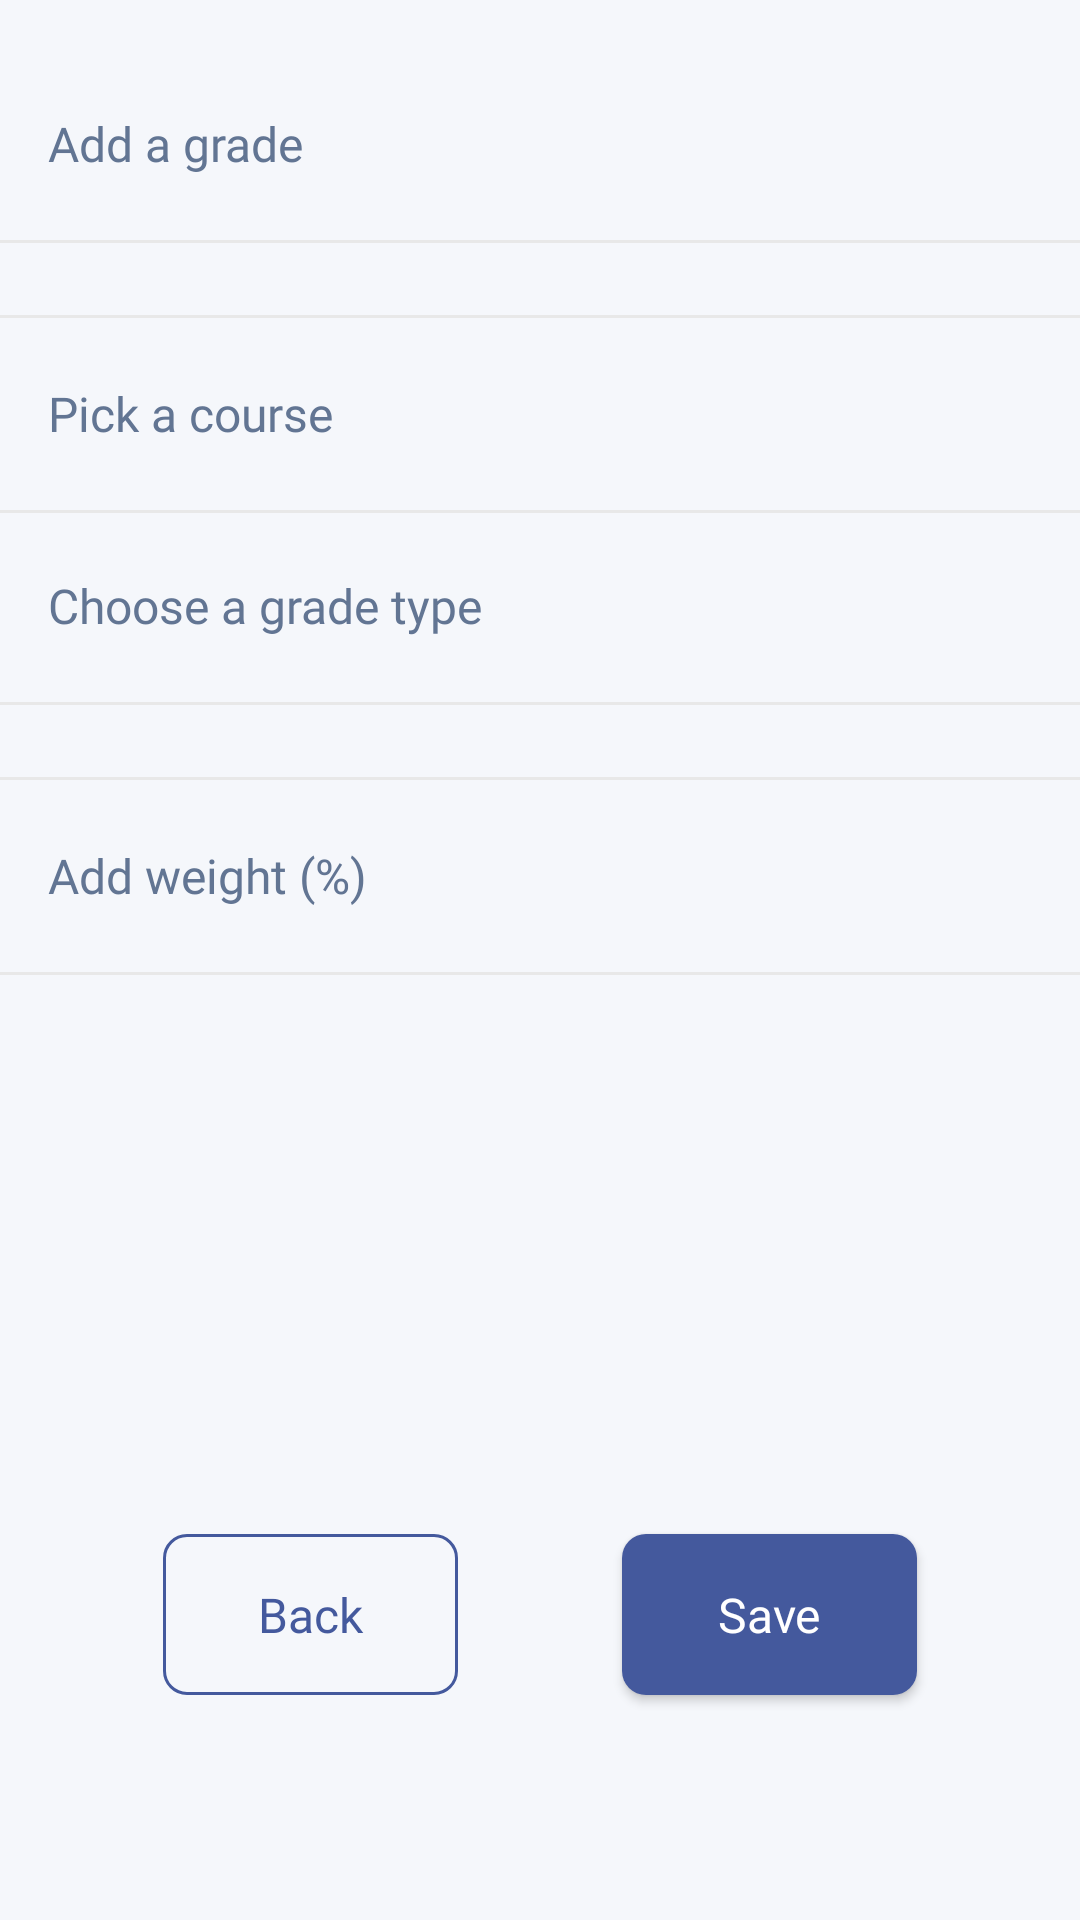

This screen was rendered from an Android layout file. Write that file and the resources it references.
<!-- AndroidManifest.xml: application theme Theme.StudentAssistant -->
<!-- res/layout/fragment_add_grade.xml -->
<?xml version="1.0" encoding="utf-8"?>
<androidx.constraintlayout.widget.ConstraintLayout xmlns:android="http://schemas.android.com/apk/res/android"
    xmlns:tools="http://schemas.android.com/tools"
    android:layout_width="match_parent"
    android:layout_height="match_parent"
    xmlns:app="http://schemas.android.com/apk/res-auto"
    android:background="@color/light_backgrounds_main_background"
    tools:context=".grades.addGrade.view.AddGradeFragment">

    <EditText
        android:id="@+id/et_grade"
        android:layout_width="match_parent"
        android:layout_height="wrap_content"
        android:layout_marginTop="24dp"
        android:layout_marginEnd="16dp"
        android:drawableStart="@drawable/ic_grades"
        android:hint="@string/add_a_grade"
        android:imeOptions="actionNext"
        android:inputType="number"
        android:minHeight="48dp"
        app:layout_constraintEnd_toEndOf="parent"
        app:layout_constraintStart_toStartOf="parent"
        app:layout_constraintTop_toTopOf="parent"
        android:autofillHints="" />

    <View
        android:id="@+id/view1"
        android:layout_width="match_parent"
        android:layout_height="1dp"
        android:layout_marginTop="8dp"
        android:background="@color/light_texts_stroke"
        app:layout_constraintTop_toBottomOf="@+id/et_grade" />

    <View
        android:id="@+id/view9"
        android:layout_width="match_parent"
        android:layout_height="1dp"
        android:layout_marginTop="24dp"
        android:background="@color/light_texts_stroke"
        app:layout_constraintEnd_toEndOf="parent"
        app:layout_constraintStart_toStartOf="parent"
        app:layout_constraintTop_toBottomOf="@+id/view1" />

    <EditText
        android:id="@+id/et_pick_course"
        android:layout_width="0dp"
        android:layout_height="wrap_content"
        android:layout_marginTop="8dp"
        android:layout_marginEnd="16dp"
        android:clickable="false"
        android:cursorVisible="false"
        android:drawableStart="@drawable/ic_courses"
        android:focusable="false"
        android:focusableInTouchMode="false"
        android:hint="@string/pick_a_course"
        android:minHeight="48dp"
        app:layout_constraintEnd_toEndOf="parent"
        app:layout_constraintStart_toStartOf="parent"
        android:autofillHints=""
        android:inputType="none"
        app:layout_constraintTop_toBottomOf="@+id/view9" />

    <View
        android:layout_width="match_parent"
        android:layout_height="1dp"
        android:layout_marginTop="8dp"
        android:background="@color/light_texts_stroke"
        app:layout_constraintTop_toBottomOf="@+id/et_pick_course" />

    <EditText
        android:id="@+id/et_grade_type"
        android:layout_width="0dp"
        android:layout_height="wrap_content"
        android:layout_marginTop="16dp"
        android:layout_marginEnd="16dp"
        android:clickable="false"
        android:cursorVisible="false"
        android:drawableStart="@drawable/ic_edit"
        android:focusable="false"
        android:focusableInTouchMode="false"
        android:hint="@string/grade_type"
        android:minHeight="48dp"
        app:layout_constraintEnd_toEndOf="parent"
        app:layout_constraintStart_toStartOf="parent"
        android:autofillHints=""
        app:layout_constraintTop_toBottomOf="@+id/et_pick_course"
        android:inputType="none" />

    <View
        android:id="@+id/view2"
        android:layout_width="match_parent"
        android:layout_height="1dp"
        android:layout_marginTop="8dp"
        android:background="@color/light_texts_stroke"
        app:layout_constraintTop_toBottomOf="@+id/et_grade_type" />

    <View
        android:id="@+id/view3"
        android:layout_width="match_parent"
        android:layout_height="1dp"
        android:layout_marginTop="24dp"
        android:background="@color/light_texts_stroke"
        app:layout_constraintTop_toBottomOf="@+id/view2" />

    <EditText
        android:id="@+id/et_weight"
        android:layout_width="match_parent"
        android:layout_height="wrap_content"
        android:layout_marginTop="8dp"
        android:layout_marginEnd="16dp"
        android:drawableStart="@drawable/ic_weight"
        android:hint="@string/weight"
        android:imeOptions="actionDone"
        android:inputType="number"
        android:minHeight="48dp"
        app:layout_constraintEnd_toEndOf="parent"
        app:layout_constraintStart_toStartOf="parent"
        android:autofillHints=""
        app:layout_constraintTop_toBottomOf="@id/view3" />

    <View
        android:layout_width="match_parent"
        android:layout_height="1dp"
        android:layout_marginTop="8dp"
        android:background="@color/light_texts_stroke"
        app:layout_constraintTop_toBottomOf="@+id/et_weight" />

    <com.google.android.material.button.MaterialButton
        android:id="@+id/btn_add_grade_back"
        style="?attr/materialButtonOutlinedStyle"
        android:layout_width="0dp"
        android:layout_height="wrap_content"
        android:paddingVertical="16dp"
        android:text="@string/back"
        android:textAppearance="@style/LightCategoryTitle"
        app:cornerRadius="8dp"
        app:layout_constraintBottom_toBottomOf="parent"
        app:layout_constraintDimensionRatio="3:2"
        app:layout_constraintEnd_toStartOf="@+id/btn_add_grade_add"
        app:layout_constraintHorizontal_bias="0.5"
        app:layout_constraintStart_toStartOf="parent"
        app:layout_constraintTop_toTopOf="parent"
        app:layout_constraintVertical_bias="0.88"
        app:strokeColor="@color/light_backgrounds_closest_event_background" />

    <com.google.android.material.button.MaterialButton
        android:id="@+id/btn_add_grade_add"
        android:layout_width="0dp"
        android:layout_height="wrap_content"
        android:text="@string/save"
        android:paddingVertical="16dp"
        app:layout_constraintDimensionRatio="3:2"
        app:cornerRadius="8dp"
        android:textAppearance="@style/LightCategoryTitle"
        app:layout_constraintEnd_toEndOf="parent"
        app:layout_constraintHorizontal_bias="0.5"
        app:layout_constraintStart_toEndOf="@+id/btn_add_grade_back"
        app:layout_constraintTop_toTopOf="@+id/btn_add_grade_back" />

</androidx.constraintlayout.widget.ConstraintLayout>
<!-- resources referenced by this layout -->
<resources>
  <color name="light_backgrounds_closest_event_background">#44599d</color>
  <color name="light_backgrounds_main_background">#f5f7fb</color>
  <color name="light_texts_stroke">#e8e8e8</color>
  <!-- drawable ic_courses (drawable) -->
  <vector xmlns:android="http://schemas.android.com/apk/res/android"
      android:width="@dimen/icon_size"
      android:height="@dimen/icon_size"
      android:viewportWidth="32"
      android:viewportHeight="32">
    <path
        android:pathData="M16,4L1.3333,12L6.6667,14.9067V22.9067L16,28L25.3333,22.9067V14.9067L28,13.4533V22.6667H30.6667V12L16,4ZM25.0933,12L16,16.96L6.9067,12L16,7.04L25.0933,12ZM22.6667,21.3333L16,24.96L9.3333,21.3333V16.36L16,20L22.6667,16.36V21.3333Z"
        android:fillColor="#4C4C4D"/>
  </vector>
  <!-- drawable ic_edit (drawable) -->
  <vector xmlns:android="http://schemas.android.com/apk/res/android"
      android:width="@dimen/icon_size"
      android:height="@dimen/icon_size"
      android:viewportWidth="32"
      android:viewportHeight="32">
    <path
        android:pathData="M18.747,12L20,13.253L7.893,25.333H6.667V24.107L18.747,12ZM23.547,4C23.213,4 22.867,4.133 22.613,4.387L20.173,6.827L25.173,11.827L27.613,9.387C28.133,8.867 28.133,8 27.613,7.507L24.493,4.387C24.227,4.12 23.893,4 23.547,4V4ZM18.747,8.253L4,23V28H9L23.747,13.253L18.747,8.253V8.253Z"
        android:fillColor="#627593"/>
  </vector>
  <!-- drawable ic_grades (drawable) -->
  <vector xmlns:android="http://schemas.android.com/apk/res/android"
      android:width="@dimen/icon_size"
      android:height="@dimen/icon_size"
      android:viewportWidth="32"
      android:viewportHeight="32">
    <path
        android:pathData="M24,2.6667C22.8,2.6667 21.3333,4 21.3333,5.3333H10.6667C10.6667,4 9.2,2.6667 8,2.6667H2.6667V14.6667C2.6667,16 4,17.3333 5.3333,17.3333H8.2667C8.8,20 10.5333,22.2667 14.6667,22.6667V25.44C10.6667,26.0533 10.6667,29.3333 10.6667,29.3333H21.3333C21.3333,29.3333 21.3333,26.0533 17.3333,25.44V22.6667C21.4667,22.2667 23.2,20 23.7333,17.3333H26.6667C28,17.3333 29.3333,16 29.3333,14.6667V2.6667H24ZM8,14.6667H5.3333V5.3333H8V14.6667ZM21.3333,15.3333C21.3333,17.9067 20.56,20 16,20C11.4533,20 10.6667,17.9067 10.6667,15.3333V8H21.3333V15.3333ZM26.6667,14.6667H24V5.3333H26.6667V14.6667Z"
        android:fillColor="#627593"/>
  </vector>
  <string name="add_a_grade">Add a grade</string>
  <string name="back">Back</string>
  <string name="grade_type">Choose a grade type</string>
  <string name="pick_a_course">Pick a course</string>
  <string name="save">Save</string>
  <string name="weight">Add weight (%)</string>
  <style name="LightCategoryTitle">
          <item name="android:fontFamily">@font/lato_regular</item>
          <item name="android:textSize">16sp</item>
          <item name="android:textColor">@color/light_texts_main_titles</item>
      </style>
  <style name="Theme.StudentAssistant" parent="Theme.MaterialComponents.DayNight.NoActionBar">
          
          <item name="colorPrimary">@color/purple_200</item>
          <item name="colorPrimaryVariant">@color/purple_700</item>
          <item name="colorOnPrimary">@color/black</item>
          
          <item name="colorSecondary">@color/teal_200</item>
          <item name="colorSecondaryVariant">@color/teal_200</item>
          <item name="colorOnSecondary">@color/black</item>
          
          <item name="android:statusBarColor">?attr/colorPrimaryVariant</item>
          
      </style>
  <color name="light_texts_main_titles">#131e5a</color>
  <color name="purple_200">#FFBB86FC</color>
  <color name="purple_700">#FF3700B3</color>
  <color name="black">#FF000000</color>
  <color name="teal_200">#FF03DAC5</color>
</resources>
